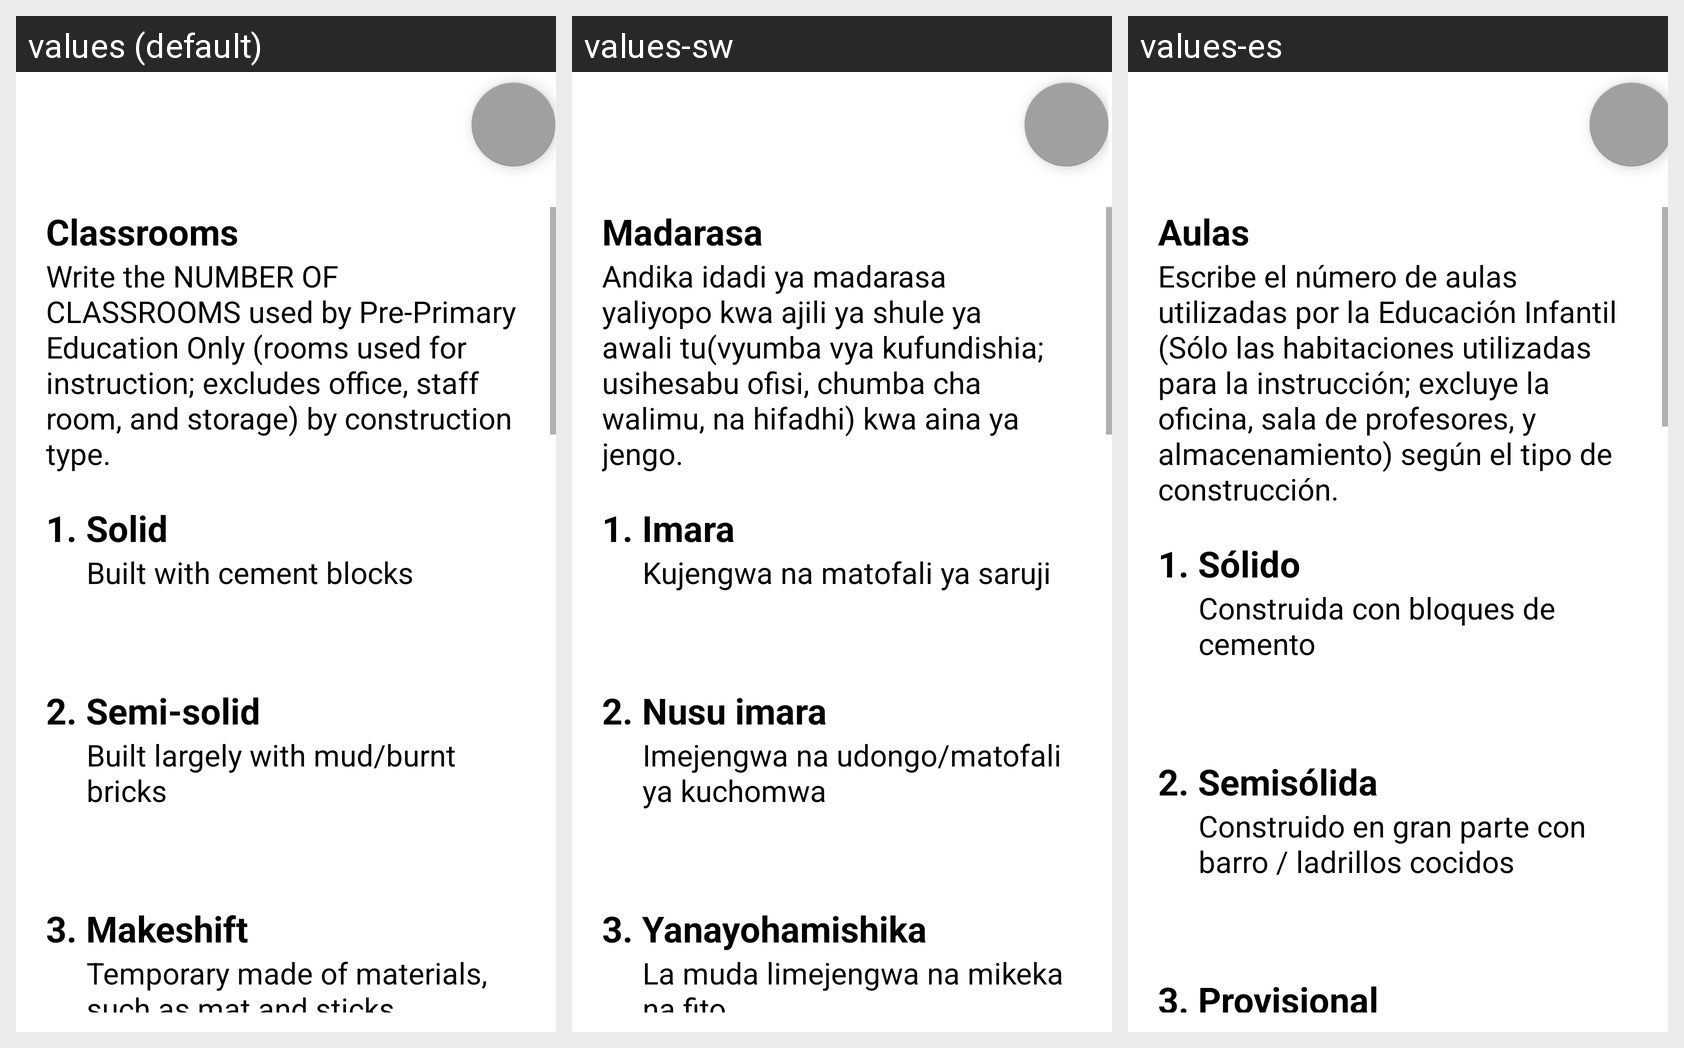

Here is an Android app screen in its default locale and in the app's own translations. Write out the translated-string differences for the strings that appear on this screen.
Android screen res/layout/settings_menu_infra_1.xml rendered under 3 locales, left to right: values (default), values-sw, values-es. Device: Nexus 5 (rendered at 1080×1920; each locale shown at half size, 540×960, under a caption strip naming it); theme AppTheme.
Strings drawn on this screen, with the default value and each locale's value (text and hints the layout hard-codes, and strings that could not be matched under every locale, appear in the picture but are not listed):

str_bl2_b
  values: Classrooms
  values-sw: Madarasa
  values-es: Aulas

str_bl2_c
  values: Write the NUMBER OF CLASSROOMS used by Pre-Primary Education Only (rooms used for instruction; excludes office, staff room, and storage) by construction type.
  values-sw: Andika idadi ya madarasa yaliyopo kwa ajili ya shule ya awali tu(vyumba vya kufundishia; usihesabu ofisi, chumba cha walimu, na hifadhi) kwa aina ya jengo.
  values-es: Escribe el número de aulas utilizadas por la Educación Infantil (Sólo las habitaciones utilizadas para la instrucción; excluye la oficina, sala de profesores, y almacenamiento) según el tipo de construcción.

str_bl2_d
  values: 1. Solid
  values-sw: 1. Imara
  values-es: 1. Sólido

str_bl2_e
  values: Built with cement blocks
  values-sw: Kujengwa na matofali ya saruji
  values-es: Construida con bloques de cemento

str_bl2_f
  values: 2. Semi-solid
  values-sw: 2. Nusu imara
  values-es: 2. Semisólida

str_bl2_g
  values: Built largely with mud/burnt bricks
  values-sw: Imejengwa na udongo/matofali ya kuchomwa
  values-es: Construido en gran parte con barro / ladrillos cocidos

str_bl2_h
  values: 3. Makeshift
  values-sw: 3. Yanayohamishika
  values-es: 3. Provisional
